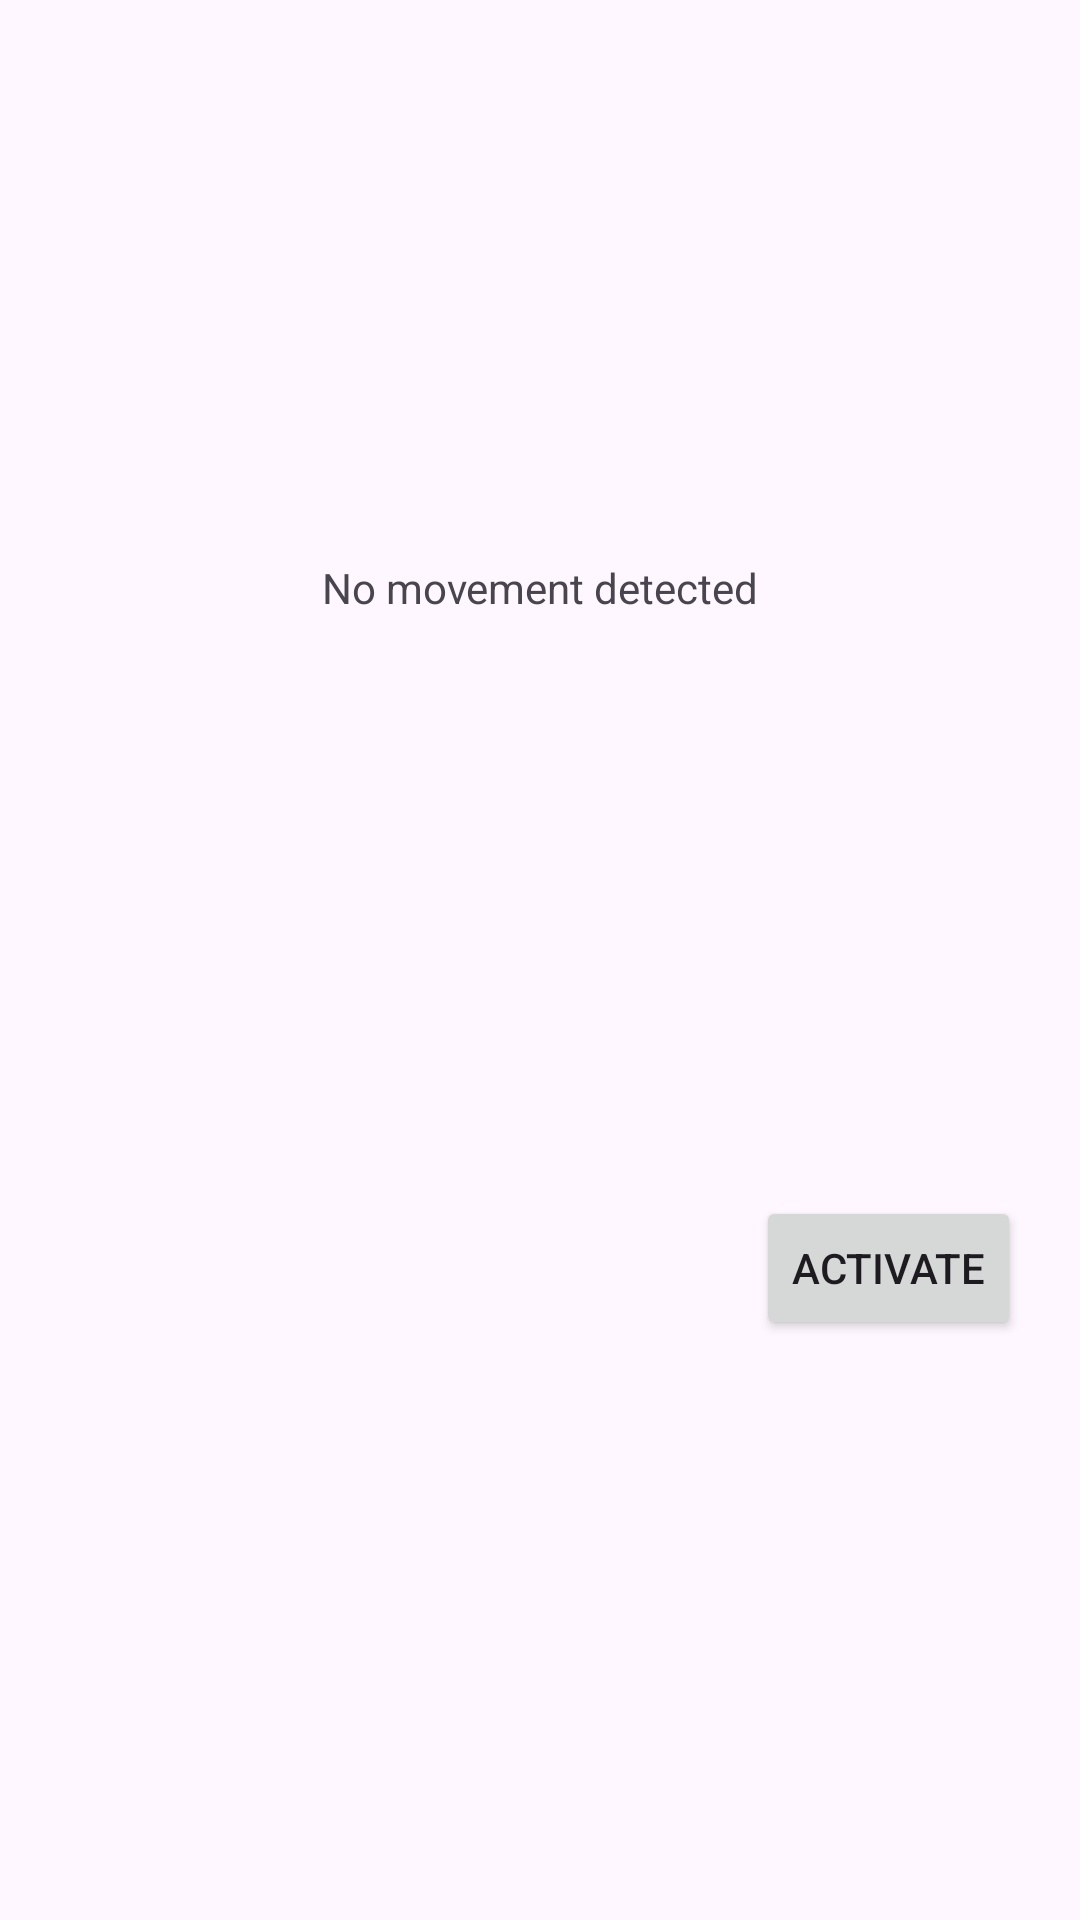

Write the Android layout XML for this screen, with the resource values it uses.
<!-- AndroidManifest.xml: application theme Theme.AntiChild -->
<!-- res/layout/fragment_motion_detection.xml -->
<?xml version="1.0" encoding="utf-8"?>
<androidx.constraintlayout.widget.ConstraintLayout xmlns:android="http://schemas.android.com/apk/res/android"
    xmlns:app="http://schemas.android.com/apk/res-auto"
    xmlns:tools="http://schemas.android.com/tools"
    android:id="@+id/frameLayout"
    android:layout_width="match_parent"
    android:layout_height="match_parent"
    tools:context=".MotionDetectionFragment">


    <TextView
        android:id="@+id/movement_detection_textview"
        android:layout_width="wrap_content"
        android:layout_height="wrap_content"
        android:text="@string/no_movement_detected"
        app:layout_constraintBottom_toBottomOf="parent"
        app:layout_constraintEnd_toEndOf="parent"
        app:layout_constraintStart_toStartOf="parent"
        app:layout_constraintTop_toTopOf="parent"
        app:layout_constraintVertical_bias="0.3"/>

    <Button
        android:id="@+id/motion_alarm_activation_button"
        android:layout_width="wrap_content"
        android:layout_height="wrap_content"
        android:text="@string/activate_the_motion_alarm"
        app:layout_constraintBottom_toBottomOf="parent"
        app:layout_constraintStart_toEndOf="@+id/guideline"
        app:layout_constraintTop_toBottomOf="@+id/movement_detection_textview"/>

    <EditText
        android:layout_width="0dp"
        android:layout_height="wrap_content"
        android:layout_marginHorizontal="10dp"
        android:id="@+id/password_editText"
        app:layout_constraintBottom_toBottomOf="parent"
        app:layout_constraintStart_toStartOf="parent"
        app:layout_constraintEnd_toStartOf="@+id/guideline"
        app:layout_constraintTop_toBottomOf="@+id/movement_detection_textview"
        android:hint="@string/access_parent_password"
        android:visibility="invisible"/>

    <androidx.constraintlayout.widget.Guideline
        android:id="@+id/guideline"
        android:layout_width="wrap_content"
        android:layout_height="wrap_content"
        android:orientation="vertical"
        app:layout_constraintGuide_percent="0.7" />

    <Button
        android:id="@+id/stop"
        android:layout_width="wrap_content"
        android:layout_height="wrap_content"
        android:text="@string/reset"
        app:layout_constraintBottom_toBottomOf="parent"
        app:layout_constraintStart_toEndOf="@+id/guideline"
        app:layout_constraintTop_toBottomOf="@+id/movement_detection_textview"
        android:visibility="invisible"/>

</androidx.constraintlayout.widget.ConstraintLayout>
<!-- resources referenced by this layout -->
<resources>
  <string name="access_parent_password">Access parent password</string>
  <string name="activate_the_motion_alarm">Activate</string>
  <string name="no_movement_detected">No movement detected</string>
  <string name="reset">Stop</string>
  <style name="Theme.AntiChild" parent="Base.Theme.AntiChild" />
  <style name="Base.Theme.AntiChild" parent="Theme.Material3.DayNight.NoActionBar">
          
          
      </style>
</resources>
